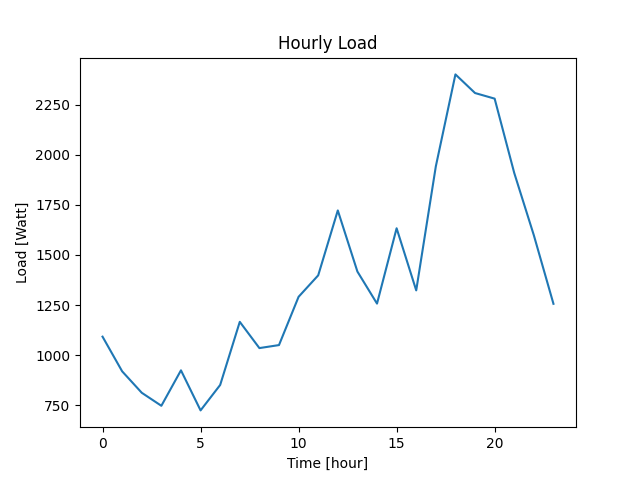

The data file committed next to this chart (first rows):
Datetime, Load
2022-04-07 10:40:42, 1092
2022-04-07 11:40:42, 919
2022-04-07 12:40:42, 812
2022-04-07 13:40:42, 747
2022-04-07 14:40:42, 924
2022-04-07 15:40:42, 724
2022-04-07 16:40:42, 851
2022-04-07 17:40:42, 1166
2022-04-07 18:40:42, 1035
2022-04-07 19:40:42, 1050
2022-04-07 20:40:42, 1291
2022-04-07 21:40:42, 1398
2022-04-07 22:40:42, 1722
2022-04-07 23:40:42, 1417
2022-04-08 00:40:42, 1257
2022-04-08 01:40:42, 1633
2022-04-08 02:40:42, 1323
2022-04-08 03:40:42, 1942
2022-04-08 04:40:42, 2401
2022-04-08 05:40:42, 2308
2022-04-08 06:40:42, 2280
2022-04-08 07:40:42, 1909
2022-04-08 08:40:42, 1598
2022-04-08 09:40:42, 1256
